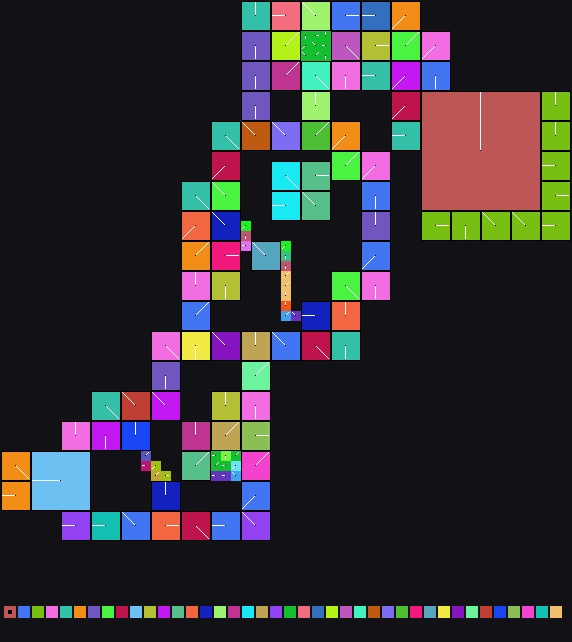

The data file committed next to this chart (first rows):
x	y	tile	tiledef	subx	suby	w48	b54	b55	w16	w18	w20	w22	q24	q32	q40	w50	path
0	0	0x0	0x0	0	0	0	0	0	0	0	0	0	0x0	0x0	0x0	0	
1	0	0x0	0x0	0	0	0	0	0	0	0	0	0	0x0	0x0	0x0	0	
2	0	0x0	0x0	0	0	0	0	0	0	0	0	0	0x0	0x0	0x0	0	
3	0	0x0	0x0	0	0	0	0	0	0	0	0	0	0x0	0x0	0x0	0	
4	0	0x0	0x0	0	0	0	0	0	0	0	0	0	0x0	0x0	0x0	0	
5	0	0x0	0x0	0	0	0	0	0	0	0	0	0	0x0	0x0	0x0	0	
6	0	0x0	0x0	0	0	0	0	0	0	0	0	0	0x0	0x0	0x0	0	
7	0	0x0	0x0	0	0	0	0	0	0	0	0	0	0x0	0x0	0x0	0	
8	0	0x0	0x0	0	0	0	0	0	0	0	0	0	0x0	0x0	0x0	0	
9	0	0x0	0x0	0	0	0	0	0	0	0	0	0	0x0	0x0	0x0	0	
10	0	0x0	0x0	0	0	0	0	0	0	0	0	0	0x0	0x0	0x0	0	
11	0	0x0	0x0	0	0	0	0	0	0	0	0	0	0x0	0x0	0x0	0	
12	0	0x0	0x0	0	0	0	0	0	0	0	0	0	0x0	0x0	0x0	0	
13	0	0x0	0x0	0	0	0	0	0	0	0	0	0	0x0	0x0	0x0	0	
14	0	0x0	0x0	0	0	0	0	0	0	0	0	0	0x0	0x0	0x0	0	
15	0	0x0	0x0	0	0	0	0	0	0	0	0	0	0x0	0x0	0x0	0	
16	0	0x0	0x0	0	0	0	0	0	0	0	0	0	0x0	0x0	0x0	0	
17	0	0x0	0x0	0	0	0	0	0	0	0	0	0	0x0	0x0	0x0	0	
18	0	0x0	0x0	0	0	0	0	0	0	0	0	0	0x0	0x0	0x0	0	
19	0	0x0	0x0	0	0	0	0	0	0	0	0	0	0x0	0x0	0x0	0	
20	0	0x0	0x0	0	0	0	0	0	0	0	0	0	0x0	0x0	0x0	0	
21	0	0x0	0x0	0	0	0	0	0	0	0	0	0	0x0	0x0	0x0	0	
22	0	0x0	0x0	0	0	0	0	0	0	0	0	0	0x0	0x0	0x0	0	
23	0	0x0	0x0	0	0	0	0	0	0	0	0	0	0x0	0x0	0x0	0	
24	0	0x32	0x32	0	0	0	3	0	0	0	0	0	0x0	0x0	0x0	0	Metadata/Terrain/Beach/LargeCliffs/beach…
25	0	0x32	0x32	1	0	0	3	0	0	0	0	0	0x0	0x0	0x0	0	Metadata/Terrain/Beach/LargeCliffs/beach…
26	0	0x32	0x32	2	0	0	3	0	0	0	0	0	0x0	0x0	0x0	0	Metadata/Terrain/Beach/LargeCliffs/beach…
27	0	0x42	0x42	0	0	0	2	0	0	0	0	0	0x0	0x0	0x0	0	Metadata/Terrain/Beach/LargeCliffsToSand…
28	0	0x42	0x42	1	0	0	2	0	0	0	0	0	0x0	0x0	0x0	0	Metadata/Terrain/Beach/LargeCliffsToSand…
29	0	0x42	0x42	2	0	0	2	0	0	0	0	0	0x0	0x0	0x0	0	Metadata/Terrain/Beach/LargeCliffsToSand…
30	0	0x52	0x52	0	0	0	6	0	0	0	0	0	0x0	0x0	0x0	0	Metadata/Terrain/Beach/LargeCliffs/beach…
31	0	0x52	0x52	1	0	0	6	0	0	0	0	0	0x0	0x0	0x0	0	Metadata/Terrain/Beach/LargeCliffs/beach…
32	0	0x52	0x52	2	0	0	6	0	0	0	0	0	0x0	0x0	0x0	0	Metadata/Terrain/Beach/LargeCliffs/beach…
33	0	0x63	0x63	0	0	0	0	0	0	0	0	0	0x0	0x0	0x0	0	Metadata/Terrain/Beach/LargeCliffs/beach…
34	0	0x63	0x63	1	0	0	0	0	0	0	0	0	0x0	0x0	0x0	0	Metadata/Terrain/Beach/LargeCliffs/beach…
35	0	0x63	0x63	2	0	0	0	0	0	0	0	0	0x0	0x0	0x0	0	Metadata/Terrain/Beach/LargeCliffs/beach…
36	0	0x6b	0x6b	0	0	0	2	0	0	0	0	0	0x0	0x0	0x0	0	Metadata/Terrain/Beach/LargeCliffs/beach…
37	0	0x6b	0x6b	1	0	0	2	0	0	0	0	0	0x0	0x0	0x0	0	Metadata/Terrain/Beach/LargeCliffs/beach…
38	0	0x6b	0x6b	2	0	0	2	0	0	0	0	0	0x0	0x0	0x0	0	Metadata/Terrain/Beach/LargeCliffs/beach…
39	0	0x73	0x73	0	0	0	5	0	0	0	0	0	0x0	0x0	0x0	0	Metadata/Terrain/Beach/LargeCliffs/beach…
40	0	0x73	0x73	1	0	0	5	0	0	0	0	0	0x0	0x0	0x0	0	Metadata/Terrain/Beach/LargeCliffs/beach…
41	0	0x73	0x73	2	0	0	5	0	0	0	0	0	0x0	0x0	0x0	0	Metadata/Terrain/Beach/LargeCliffs/beach…
42	0	0x0	0x0	0	0	0	0	0	0	0	0	0	0x0	0x0	0x0	0	
43	0	0x0	0x0	0	0	0	0	0	0	0	0	0	0x0	0x0	0x0	0	
44	0	0x0	0x0	0	0	0	0	0	0	0	0	0	0x0	0x0	0x0	0	
45	0	0x0	0x0	0	0	0	0	0	0	0	0	0	0x0	0x0	0x0	0	
46	0	0x0	0x0	0	0	0	0	0	0	0	0	0	0x0	0x0	0x0	0	
47	0	0x0	0x0	0	0	0	0	0	0	0	0	0	0x0	0x0	0x0	0	
48	0	0x0	0x0	0	0	0	0	0	0	0	0	0	0x0	0x0	0x0	0	
49	0	0x0	0x0	0	0	0	0	0	0	0	0	0	0x0	0x0	0x0	0	
50	0	0x0	0x0	0	0	0	0	0	0	0	0	0	0x0	0x0	0x0	0	
51	0	0x0	0x0	0	0	0	0	0	0	0	0	0	0x0	0x0	0x0	0	
52	0	0x0	0x0	0	0	0	0	0	0	0	0	0	0x0	0x0	0x0	0	
53	0	0x0	0x0	0	0	0	0	0	0	0	0	0	0x0	0x0	0x0	0	
54	0	0x0	0x0	0	0	0	0	0	0	0	0	0	0x0	0x0	0x0	0	
55	0	0x0	0x0	0	0	0	0	0	0	0	0	0	0x0	0x0	0x0	0	
56	0	0x0	0x0	0	0	0	0	0	0	0	0	0	0x0	0x0	0x0	0	
0	1	0x0	0x0	0	0	0	0	0	0	0	0	0	0x0	0x0	0x0	0	
1	1	0x0	0x0	0	0	0	0	0	0	0	0	0	0x0	0x0	0x0	0	
2	1	0x0	0x0	0	0	0	0	0	0	0	0	0	0x0	0x0	0x0	0	
... 3,360 more rows
